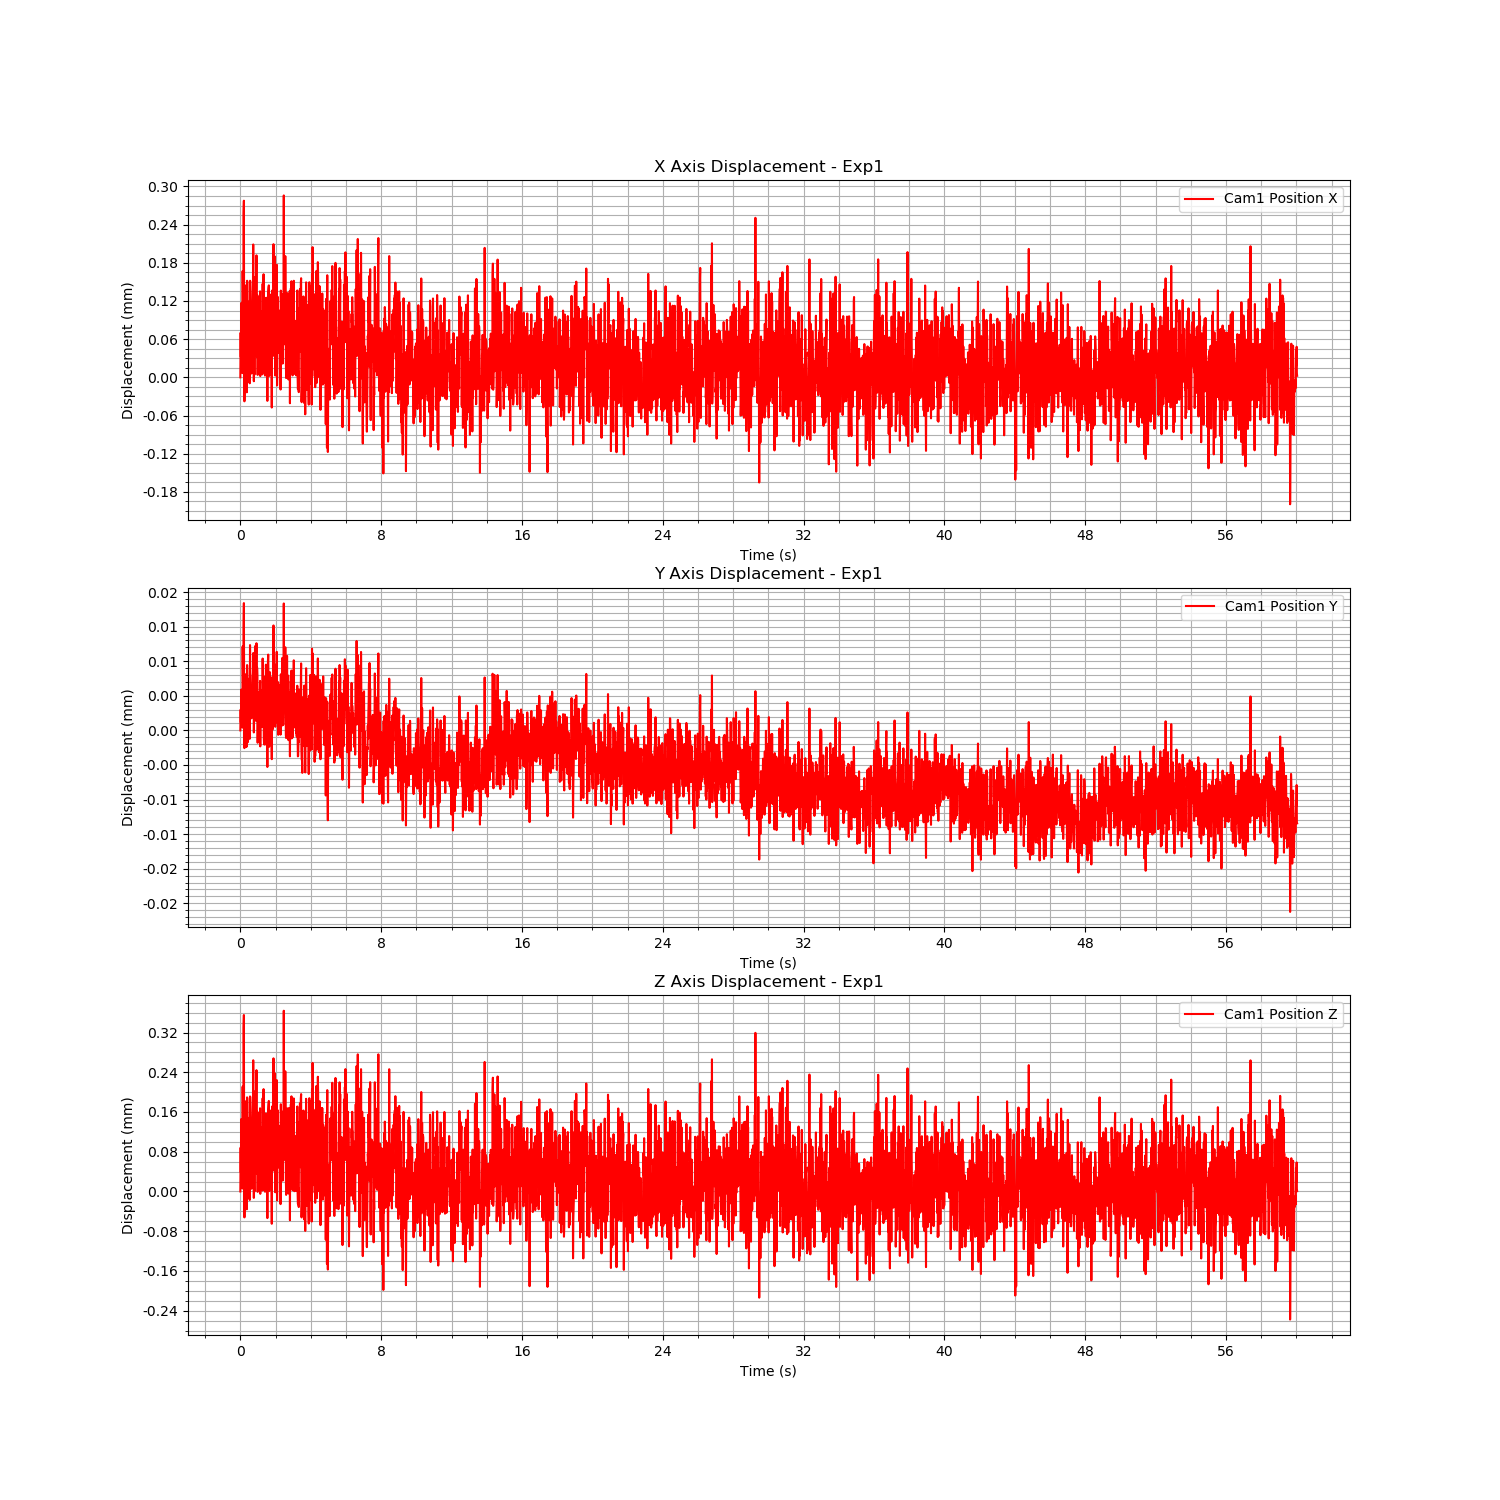

The data file committed next to this chart (first rows):
Time (s), Cam1 Fiducial ID, Cam1 Position X, Cam1 Position Y, Cam1 Position Z, Cam1 Rotation X, Cam1 Rotation Y, Cam1 Rotation Z, Cam1 Rotation W
1723764061, 0, 0.6787, 0.04176, 0.8733, 0.9462, 0.009206, -0.3229, 0.01848
1723764061, 0, 0.6788, 0.04177, 0.8734, 0.9462, 0.009206, -0.3229, 0.01848
1723764061, 0, 0.6788, 0.04176, 0.8734, 0.9462, 0.009206, -0.3229, 0.01848
1723764061, 0, 0.6789, 0.04177, 0.8735, 0.9462, 0.009206, -0.3229, 0.01848
1723764061, 0, 0.6788, 0.04177, 0.8734, 0.9462, 0.009206, -0.3229, 0.01848
1723764061, 0, 0.6788, 0.04177, 0.8734, 0.9462, 0.009206, -0.3229, 0.01848
1723764061, 0, 0.6788, 0.04177, 0.8734, 0.9462, 0.009206, -0.3229, 0.01848
1723764061, 0, 0.6787, 0.04176, 0.8733, 0.9462, 0.009206, -0.3229, 0.01848
1723764061, 0, 0.6789, 0.04178, 0.8735, 0.9462, 0.009206, -0.3229, 0.01848
1723764061, 0, 0.6788, 0.04177, 0.8734, 0.9462, 0.009206, -0.3229, 0.01848
1723764061, 0, 0.6788, 0.04177, 0.8734, 0.9462, 0.009206, -0.3229, 0.01848
1723764061, 0, 0.679, 0.04178, 0.8737, 0.9462, 0.009206, -0.3229, 0.01848
1723764061, 0, 0.679, 0.04178, 0.8737, 0.9462, 0.009206, -0.3229, 0.01848
1723764061, 0, 0.6788, 0.04177, 0.8734, 0.9462, 0.009206, -0.3229, 0.01848
1723764061, 0, 0.6787, 0.04176, 0.8733, 0.9462, 0.009206, -0.3229, 0.01848
1723764061, 0, 0.6788, 0.04177, 0.8733, 0.9462, 0.009206, -0.3229, 0.01848
1723764061, 0, 0.6789, 0.04177, 0.8735, 0.9462, 0.009206, -0.3229, 0.01848
1723764061, 0, 0.6788, 0.04177, 0.8734, 0.9462, 0.009206, -0.3229, 0.01848
1723764061, 0, 0.6787, 0.04176, 0.8733, 0.9462, 0.009206, -0.3229, 0.01848
1723764061, 0, 0.6787, 0.04176, 0.8733, 0.9462, 0.009206, -0.3229, 0.01848
1723764061, 0, 0.6787, 0.04176, 0.8733, 0.9462, 0.009206, -0.3229, 0.01848
1723764061, 0, 0.6788, 0.04177, 0.8734, 0.9462, 0.009206, -0.3229, 0.01848
1723764061, 0, 0.6787, 0.04176, 0.8733, 0.9462, 0.009206, -0.3229, 0.01848
1723764061, 0, 0.6789, 0.04177, 0.8735, 0.9462, 0.009206, -0.3229, 0.01848
1723764061, 0, 0.6789, 0.04177, 0.8735, 0.9462, 0.009206, -0.3229, 0.01848
1723764061, 0, 0.6788, 0.04177, 0.8734, 0.9462, 0.009206, -0.3229, 0.01848
1723764061, 0, 0.6787, 0.04176, 0.8733, 0.9462, 0.009206, -0.3229, 0.01848
1723764061, 0, 0.6788, 0.04176, 0.8733, 0.9462, 0.009206, -0.3229, 0.01848
1723764061, 0, 0.6788, 0.04177, 0.8735, 0.9462, 0.009206, -0.3229, 0.01848
1723764061, 0, 0.6788, 0.04177, 0.8734, 0.9462, 0.009206, -0.3229, 0.01848
1723764061, 0, 0.6789, 0.04177, 0.8735, 0.9462, 0.009206, -0.3229, 0.01848
1723764061, 0, 0.6788, 0.04176, 0.8733, 0.9462, 0.009206, -0.3229, 0.01848
1723764061, 0, 0.6787, 0.04176, 0.8733, 0.9462, 0.009206, -0.3229, 0.01848
1723764061, 0, 0.6789, 0.04178, 0.8735, 0.9462, 0.009206, -0.3229, 0.01848
1723764062, 0, 0.6789, 0.04177, 0.8735, 0.9462, 0.009206, -0.3229, 0.01848
1723764062, 0, 0.6789, 0.04177, 0.8735, 0.9462, 0.009206, -0.3229, 0.01848
1723764062, 0, 0.6788, 0.04177, 0.8735, 0.9462, 0.009206, -0.3229, 0.01848
1723764062, 0, 0.6788, 0.04177, 0.8734, 0.9462, 0.009206, -0.3229, 0.01848
1723764062, 0, 0.6787, 0.04177, 0.8733, 0.9462, 0.009206, -0.3229, 0.01848
1723764062, 0, 0.6788, 0.04177, 0.8735, 0.9462, 0.009206, -0.3229, 0.01848
1723764062, 0, 0.6788, 0.04177, 0.8734, 0.9462, 0.009206, -0.3229, 0.01848
1723764062, 0, 0.6788, 0.04177, 0.8734, 0.9462, 0.009206, -0.3229, 0.01848
1723764062, 0, 0.6788, 0.04177, 0.8734, 0.9462, 0.009206, -0.3229, 0.01848
1723764062, 0, 0.6789, 0.04177, 0.8735, 0.9462, 0.009206, -0.3229, 0.01848
1723764062, 0, 0.6789, 0.04177, 0.8736, 0.9462, 0.009206, -0.3229, 0.01848
1723764062, 0, 0.6788, 0.04177, 0.8734, 0.9462, 0.009206, -0.3229, 0.01848
1723764062, 0, 0.6787, 0.04176, 0.8733, 0.9462, 0.009206, -0.3229, 0.01848
1723764062, 0, 0.6788, 0.04177, 0.8734, 0.9462, 0.009206, -0.3229, 0.01848
1723764062, 0, 0.6787, 0.04176, 0.8733, 0.9462, 0.009206, -0.3229, 0.01848
1723764062, 0, 0.6788, 0.04177, 0.8734, 0.9462, 0.009206, -0.3229, 0.01848
1723764062, 0, 0.6789, 0.04178, 0.8735, 0.9462, 0.009206, -0.3229, 0.01848
1723764062, 0, 0.6788, 0.04177, 0.8735, 0.9462, 0.009206, -0.3229, 0.01848
1723764062, 0, 0.6789, 0.04177, 0.8735, 0.9462, 0.009206, -0.3229, 0.01848
1723764062, 0, 0.6789, 0.04177, 0.8735, 0.9462, 0.009206, -0.3229, 0.01848
1723764062, 0, 0.6789, 0.04177, 0.8735, 0.9462, 0.009206, -0.3229, 0.01848
1723764062, 0, 0.6789, 0.04178, 0.8736, 0.9462, 0.009206, -0.3229, 0.01848
1723764062, 0, 0.6788, 0.04177, 0.8734, 0.9462, 0.009206, -0.3229, 0.01848
1723764062, 0, 0.6789, 0.04177, 0.8735, 0.9462, 0.009206, -0.3229, 0.01848
1723764062, 0, 0.6789, 0.04177, 0.8735, 0.9462, 0.009206, -0.3229, 0.01848
1723764062, 0, 0.6787, 0.04176, 0.8733, 0.9462, 0.009206, -0.3229, 0.01848
... 3,540 more rows
